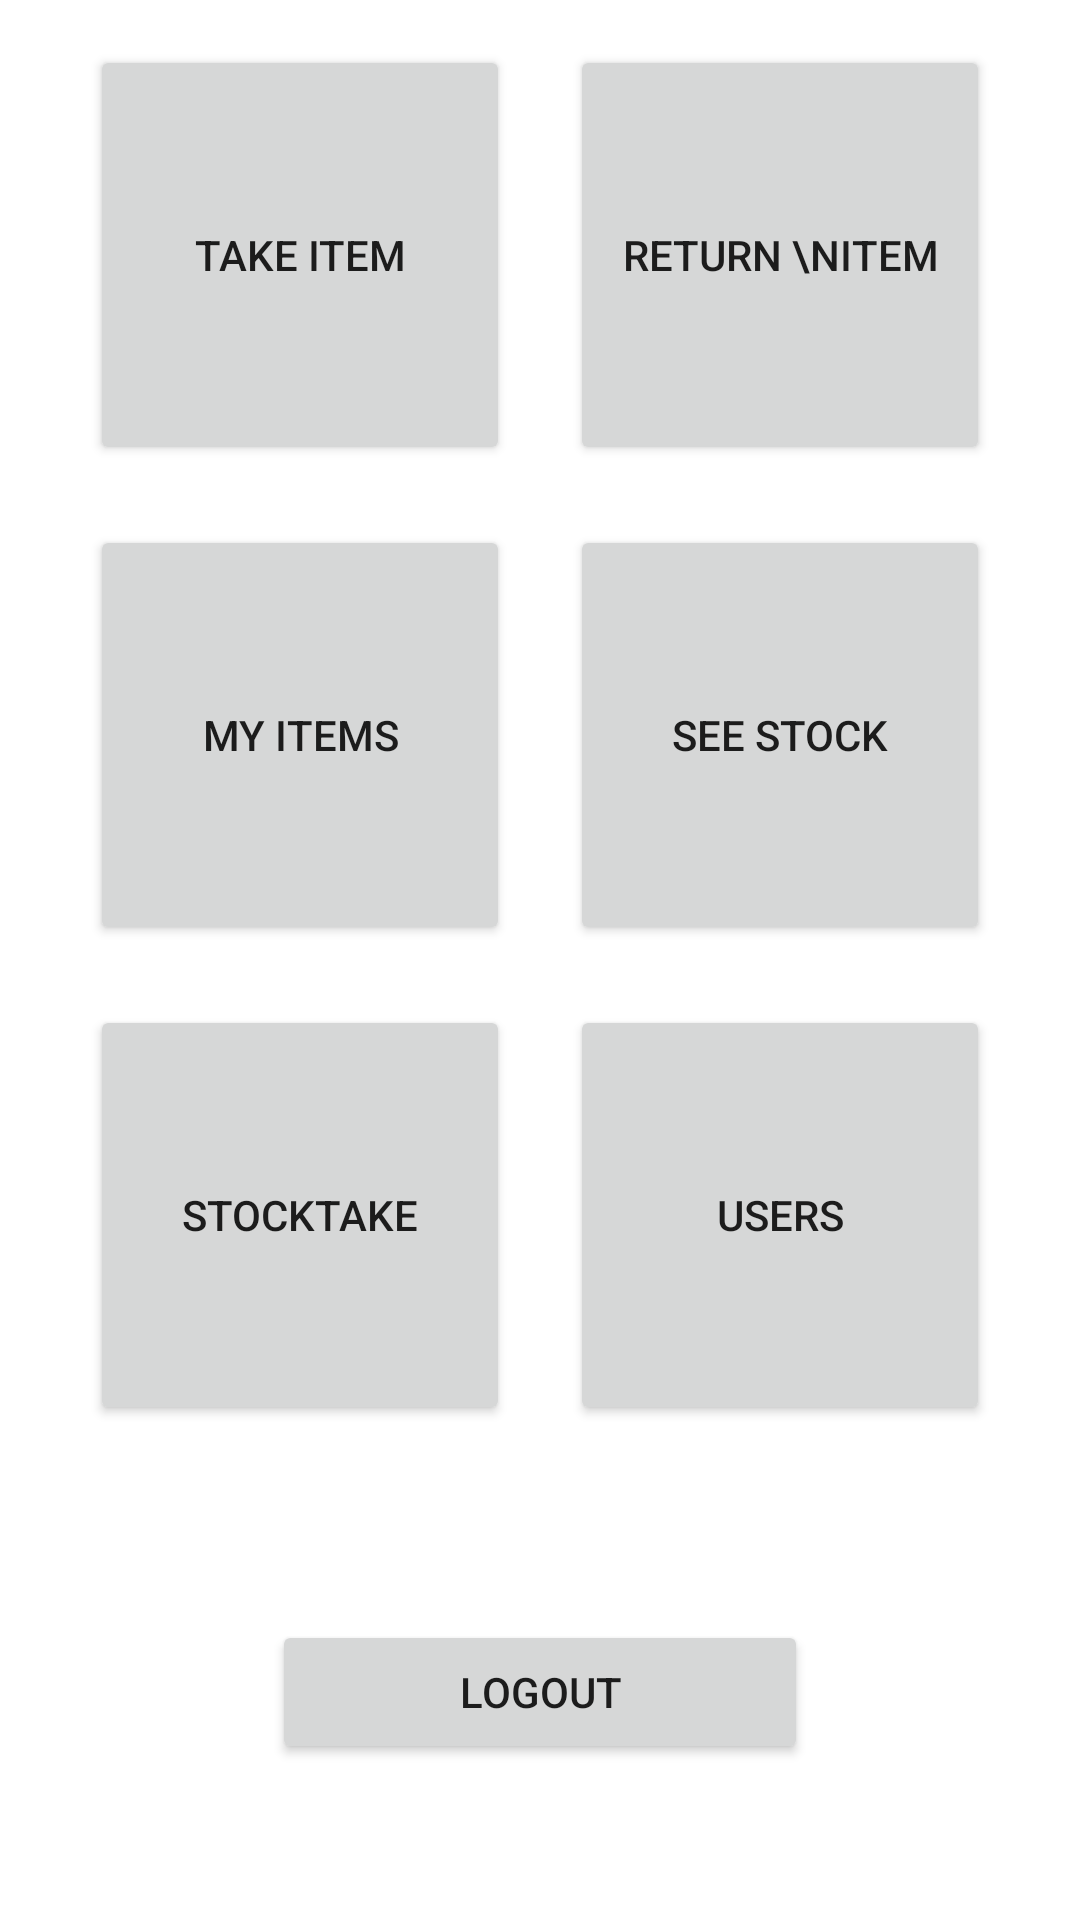

This screen was rendered from an Android layout file. Write that file and the resources it references.
<!-- AndroidManifest.xml: application theme Theme.ShedManagementSystem -->
<!-- res/layout/activity_admin_home_view.xml -->
<?xml version="1.0" encoding="utf-8"?>
<androidx.constraintlayout.widget.ConstraintLayout xmlns:android="http://schemas.android.com/apk/res/android"
    xmlns:app="http://schemas.android.com/apk/res-auto"
    xmlns:tools="http://schemas.android.com/tools"
    android:layout_width="match_parent"
    android:layout_height="match_parent"
    android:baselineAligned="false"
    tools:context=".AdminHomeView">


    <ScrollView
        android:id="@+id/scrollView2"
        android:layout_width="wrap_content"
        android:layout_height="wrap_content"
        android:layout_marginTop="50dp"
        android:layout_marginBottom="50dp"
        android:textAlignment="center"
        app:layout_constraintBottom_toTopOf="@+id/linearLayout3"
        app:layout_constraintEnd_toEndOf="parent"
        app:layout_constraintStart_toStartOf="parent"
        app:layout_constraintTop_toTopOf="parent"
        tools:ignore="SpeakableTextPresentCheck">

        <LinearLayout
            android:layout_width="match_parent"
            android:layout_height="wrap_content"
            android:layout_marginBottom="50dp"
            android:orientation="vertical"
            app:layout_constraintBottom_toTopOf="@+id/addOrganiserButton"
            app:layout_constraintEnd_toEndOf="parent"
            app:layout_constraintStart_toStartOf="parent"
            app:layout_constraintTop_toTopOf="parent">

            <LinearLayout
                android:layout_width="wrap_content"
                android:layout_height="wrap_content"
                android:orientation="horizontal">

                <LinearLayout
                    android:layout_width="match_parent"
                    android:layout_height="match_parent"
                    android:orientation="horizontal">

                    <LinearLayout
                        android:layout_width="match_parent"
                        android:layout_height="match_parent"
                        android:orientation="horizontal">

                        <Button
                            android:id="@+id/takeItemButton"
                            android:layout_width="140dp"
                            android:layout_height="140dp"
                            android:layout_margin="10dp"
                            android:layout_weight="1"
                            android:onClick="onTakeItemButtonClicked"
                            android:text="Take Item" />

                        <Space
                            android:layout_width="wrap_content"
                            android:layout_height="wrap_content"
                            android:layout_weight="1" />
                    </LinearLayout>
                </LinearLayout>

                <LinearLayout
                    android:layout_width="match_parent"
                    android:layout_height="match_parent"
                    android:baselineAligned="false"
                    android:orientation="horizontal">

                    <LinearLayout
                        android:layout_width="0dp"
                        android:layout_height="match_parent"
                        android:layout_weight="1"
                        android:orientation="horizontal">

                        <Button
                            android:id="@+id/returnItemButton"
                            android:layout_width="140dp"
                            android:layout_height="140dp"
                            android:layout_margin="10dp"
                            android:layout_weight="1"
                            android:onClick="onReturnItemButtonClicked"
                            android:text="Return \nItem" />

                        <Space
                            android:layout_width="wrap_content"
                            android:layout_height="wrap_content"
                            android:layout_weight="1" />
                    </LinearLayout>
                </LinearLayout>
            </LinearLayout>

            <LinearLayout
                android:layout_width="wrap_content"
                android:layout_height="wrap_content"
                android:orientation="horizontal">

                <LinearLayout
                    android:layout_width="match_parent"
                    android:layout_height="match_parent"
                    android:orientation="horizontal">

                    <LinearLayout
                        android:layout_width="match_parent"
                        android:layout_height="match_parent"
                        android:orientation="horizontal">

                        <Button
                            android:id="@+id/myItemsButton"
                            android:layout_width="140dp"
                            android:layout_height="140dp"
                            android:layout_margin="10dp"
                            android:layout_weight="1"
                            android:onClick="onMyItemsButtonClicked"
                            android:text="My Items" />

                        <Space
                            android:layout_width="wrap_content"
                            android:layout_height="wrap_content"
                            android:layout_weight="1" />
                    </LinearLayout>
                </LinearLayout>

                <LinearLayout
                    android:layout_width="match_parent"
                    android:layout_height="match_parent"
                    android:baselineAligned="false"
                    android:orientation="horizontal">

                    <LinearLayout
                        android:layout_width="0dp"
                        android:layout_height="match_parent"
                        android:layout_weight="1"
                        android:orientation="horizontal">

                        <Space
                            android:layout_width="wrap_content"
                            android:layout_height="wrap_content"
                            android:layout_weight="1" />

                        <Button
                            android:id="@+id/seeStockButton"
                            android:layout_width="140dp"
                            android:layout_height="140dp"
                            android:layout_margin="10dp"
                            android:layout_weight="1"
                            android:onClick="onSeeStockButtonClicked"
                            android:text="See Stock" />
                    </LinearLayout>
                </LinearLayout>
            </LinearLayout>

            <LinearLayout
                android:layout_width="wrap_content"
                android:layout_height="wrap_content"
                android:orientation="horizontal">

                <LinearLayout
                    android:layout_width="match_parent"
                    android:layout_height="match_parent"
                    android:orientation="horizontal">

                    <LinearLayout
                        android:layout_width="match_parent"
                        android:layout_height="match_parent"
                        android:orientation="horizontal">

                        <Space
                            android:layout_width="wrap_content"
                            android:layout_height="wrap_content"
                            android:layout_weight="1" />

                        <Button
                            android:id="@+id/stocktakeButton"
                            android:layout_width="140dp"
                            android:layout_height="140dp"
                            android:layout_margin="10dp"
                            android:layout_weight="1"
                            android:onClick="onStocktakeButtonClicked"
                            android:text="Stocktake" />
                    </LinearLayout>
                </LinearLayout>

                <LinearLayout
                    android:layout_width="match_parent"
                    android:layout_height="match_parent"
                    android:baselineAligned="false"
                    android:orientation="horizontal">

                    <LinearLayout
                        android:layout_width="0dp"
                        android:layout_height="match_parent"
                        android:layout_weight="1"
                        android:orientation="horizontal">

                        <Space
                            android:layout_width="wrap_content"
                            android:layout_height="wrap_content"
                            android:layout_weight="1" />

                        <Button
                            android:id="@+id/manageUsersButton"
                            android:layout_width="140dp"
                            android:layout_height="140dp"
                            android:layout_margin="10dp"
                            android:layout_weight="1"
                            android:onClick="onManageUsersButtonClicked"
                            android:text="Users" />
                    </LinearLayout>
                </LinearLayout>
            </LinearLayout>

            <LinearLayout
                android:layout_width="wrap_content"
                android:layout_height="wrap_content"
                android:orientation="horizontal">

                <LinearLayout
                    android:layout_width="match_parent"
                    android:layout_height="match_parent"
                    android:orientation="horizontal">

                    <LinearLayout
                        android:layout_width="match_parent"
                        android:layout_height="match_parent"
                        android:orientation="horizontal">

                        <Space
                            android:layout_width="wrap_content"
                            android:layout_height="wrap_content"
                            android:layout_weight="1" />
                    </LinearLayout>
                </LinearLayout>

                <LinearLayout
                    android:layout_width="match_parent"
                    android:layout_height="match_parent"
                    android:baselineAligned="false"
                    android:orientation="horizontal">

                    <LinearLayout
                        android:layout_width="0dp"
                        android:layout_height="match_parent"
                        android:layout_weight="1"
                        android:orientation="horizontal">

                        <Space
                            android:layout_width="wrap_content"
                            android:layout_height="wrap_content"
                            android:layout_weight="1" />
                    </LinearLayout>
                </LinearLayout>
            </LinearLayout>

        </LinearLayout>
    </ScrollView>

    <LinearLayout
        android:id="@+id/linearLayout3"
        android:layout_width="match_parent"
        android:layout_height="50dp"
        android:layout_marginBottom="50dp"
        android:orientation="horizontal"
        app:layout_constraintBottom_toBottomOf="parent"
        app:layout_constraintEnd_toEndOf="parent"
        app:layout_constraintStart_toStartOf="parent">

        <Space
            android:layout_width="wrap_content"
            android:layout_height="wrap_content"
            android:layout_weight="1" />

        <Button
            android:id="@+id/addOrganiserButton"
            android:layout_width="wrap_content"
            android:layout_height="wrap_content"
            android:layout_weight="1"
            android:onClick="onLogoutButtonClicked"
            android:text="Logout" />

        <Space
            android:layout_width="wrap_content"
            android:layout_height="wrap_content"
            android:layout_weight="1" />
    </LinearLayout>

</androidx.constraintlayout.widget.ConstraintLayout>
<!-- resources referenced by this layout -->
<resources>
  <style name="Theme.ShedManagementSystem" parent="Theme.MaterialComponents.DayNight.NoActionBar">
          
          <item name="colorPrimary">@color/purple_500</item>
          <item name="colorPrimaryVariant">@color/purple_700</item>
          <item name="colorOnPrimary">@color/white</item>
          
          <item name="colorSecondary">@color/teal_200</item>
          <item name="colorSecondaryVariant">@color/teal_700</item>
          <item name="colorOnSecondary">@color/black</item>
          
          <item name="android:statusBarColor" tools:targetApi="l">?attr/colorPrimaryVariant</item>
          
      </style>
  <!-- not gathered from this repository: default colours our renderer supplied (Android Studio template values) -->
  <color name="purple_500">#FF6200EE</color>
  <color name="purple_700">#FF3700B3</color>
  <color name="teal_200">#FF03DAC5</color>
  <color name="teal_700">#FF018786</color>
  <color name="black">#FF000000</color>
  <color name="white">#FFFFFFFF</color>
</resources>
